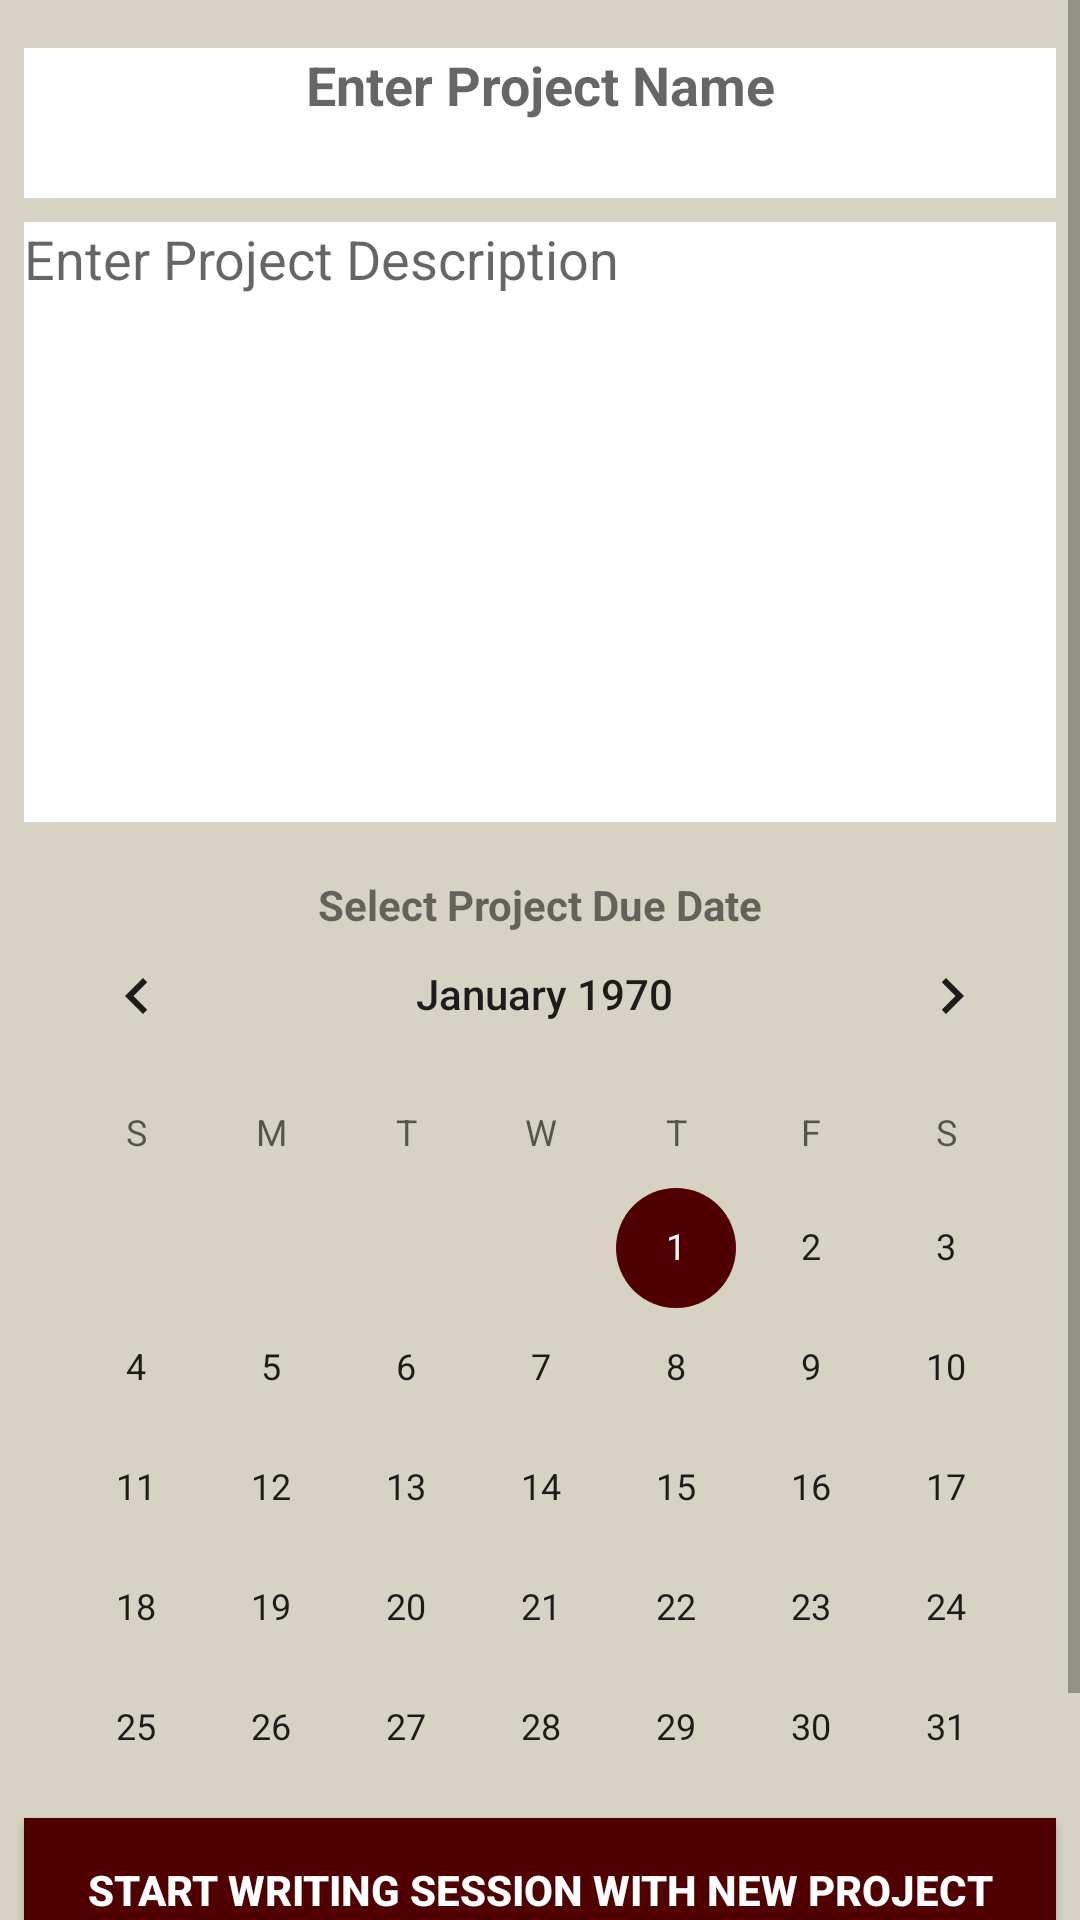

Reconstruct the res/layout file that produces this screen, plus the resources it refers to.
<!-- AndroidManifest.xml: application theme AppTheme -->
<!-- res/layout/activity_new_project.xml -->
<?xml version="1.0" encoding="utf-8"?>
<ScrollView xmlns:android="http://schemas.android.com/apk/res/android"
    xmlns:tools="http://schemas.android.com/tools"
    android:layout_width="wrap_content"
    android:layout_height="wrap_content"
    android:fillViewport="true">

<RelativeLayout
    android:layout_width="match_parent"
    android:layout_height="match_parent"
    android:background="@color/colorLightGrey"
    tools:context=".activities.newProject">

    <EditText
        android:id="@+id/etProjName"
        android:layout_width="match_parent"
        android:layout_height="50dp"
        android:gravity="center_horizontal"
        android:textAlignment="center"
        android:textStyle="bold"
        android:textAppearance="@style/Base.TextAppearance.AppCompat.Medium"
        android:hint="@string/newP.hint.projName"
        android:inputType="text"
        android:background="@color/colorWhite"
        android:layout_marginTop="16dp"
        android:layout_marginBottom="8dp"
        android:layout_marginStart="8dp"
        android:layout_marginEnd="8dp"/>

    <EditText
        android:id="@+id/etProjDesc"
        android:layout_width="match_parent"
        android:layout_height="200dp"
        android:layout_below="@+id/etProjName"
        android:gravity="start"
        android:textAlignment="viewStart"
        android:hint="@string/newP.hint.projDesc"
        android:inputType="textMultiLine"
        android:background="@color/colorWhite"
        android:layout_marginBottom="8dp"
        android:layout_marginStart="8dp"
        android:layout_marginEnd="8dp"
        />

    <Button
        android:id="@+id/btnCreateStart"
        android:layout_width="match_parent"
        android:layout_height="wrap_content"
        android:layout_below="@+id/dtCalendar"
        android:layout_alignParentEnd="true"
        android:layout_centerHorizontal="true"
        android:layout_marginStart="8dp"
        android:layout_marginTop="8dp"
        android:layout_marginEnd="8dp"
        android:background="@color/colorMaroon"
        android:text="@string/newP.btn.CreateandStartSess"
        android:textColor="@color/colorWhite"
        android:textStyle="bold" />

    <Button
        android:id="@+id/btnCreateReturn"
        android:layout_width="match_parent"
        android:layout_height="wrap_content"
        android:layout_below="@+id/btnCreateStart"
        android:layout_marginStart="8dp"
        android:layout_marginTop="16dp"
        android:layout_marginEnd="8dp"
        android:layout_marginBottom="8dp"
        android:background="@color/colorMaroon"
        android:text="@string/newP.btn.CreateReturn"
        android:textColor="@color/colorWhite"
        android:textStyle="bold" />

    <CalendarView
        android:id="@+id/dtCalendar"
        style="@android:style/Widget.DeviceDefault.CalendarView"
        android:layout_width="408dp"
        android:layout_height="300dp"
        android:layout_below="@+id/etProjDesc"
        android:layout_alignParentStart="true"
        android:layout_alignParentEnd="true"
        android:layout_centerHorizontal="true"
        android:layout_marginStart="3dp"
        android:layout_marginTop="16dp"
        android:layout_marginEnd="0dp"
        android:theme="@style/Theme.MyApplication" />

    <TextView
        android:id="@+id/textView"
        android:layout_width="match_parent"
        android:layout_height="wrap_content"
        android:layout_below="@+id/etProjDesc"
        android:layout_alignParentStart="true"
        android:layout_alignParentEnd="true"
        android:layout_centerHorizontal="true"
        android:layout_marginStart="8dp"
        android:layout_marginTop="10dp"
        android:layout_marginEnd="8dp"
        android:text="Select Project Due Date"
        android:textAlignment="center"
        android:textStyle="bold" />

</RelativeLayout>
</ScrollView>
<!-- resources referenced by this layout -->
<resources>
  <color name="colorLightGrey">#D6D3C4</color>
  <color name="colorMaroon">#500000</color>
  <color name="colorWhite">#FFFFFF</color>
  <string name="newP.btn.CreateReturn">Create Project and Return to Main Menu</string>
  <string name="newP.btn.CreateandStartSess">Start Writing Session with New Project</string>
  <string name="newP.hint.projDesc">Enter Project Description</string>
  <string name="newP.hint.projName">Enter Project Name</string>
  <style name="Theme.MyApplication" parent="Theme.MaterialComponents.DayNight.DarkActionBar">
          
          <item name="colorPrimary">@color/colorMaroon</item>
          <item name="colorPrimaryVariant">@color/colorPrimaryDark</item>
          <item name="colorOnPrimary">@color/colorWhite</item>
          
          <item name="colorSecondary">@color/colorMaroon</item>
          <item name="colorSecondaryVariant">@color/colorPrimaryDark</item>
          <item name="colorOnSecondary">@color/colorWhite</item>
          
          <item name="android:statusBarColor" tools:targetApi="l">?attr/colorPrimaryVariant</item>
          
      </style>
  <style name="AppTheme" parent="Base.Theme.AppCompat.Light.DarkActionBar">
          
          <item name="colorPrimary">@color/colorPrimary</item>
          <item name="colorPrimaryDark">@color/colorPrimaryDark</item>
          <item name="colorAccent">@color/colorAccent</item>
      </style>
  <color name="colorPrimaryDark">#332C2C</color>
  <color name="colorAccent">#FFFFFF</color>
  <!-- not gathered from this repository: default colours our renderer supplied (Android Studio template values) -->
  <color name="colorPrimary">#FF6200EE</color>
</resources>
